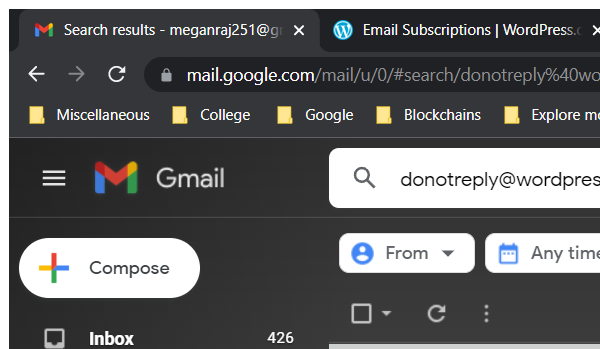
Workflow: delete_emails

Step 1 [then]: Attach Browser 'MakeMonda Page' in window 'Search results - [email redacted] - Gmail' (chrome.exe)

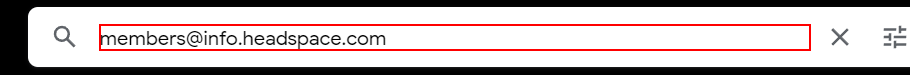
Step 2 [then]: type [emailToDelete] into the text box

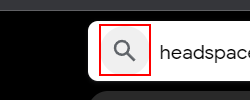
Step 3: click on the icon

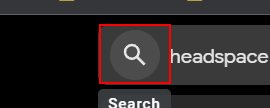
Step 4: click on the button

Step 5: Anchor Find Element 'BUTTON' on the button (same screen as step 4)

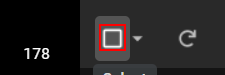
Step 6: click on the element

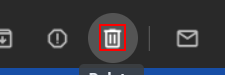
Step 7: click on the element

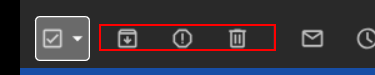
Step 8: Anchor Find Element 'DIV' on the element

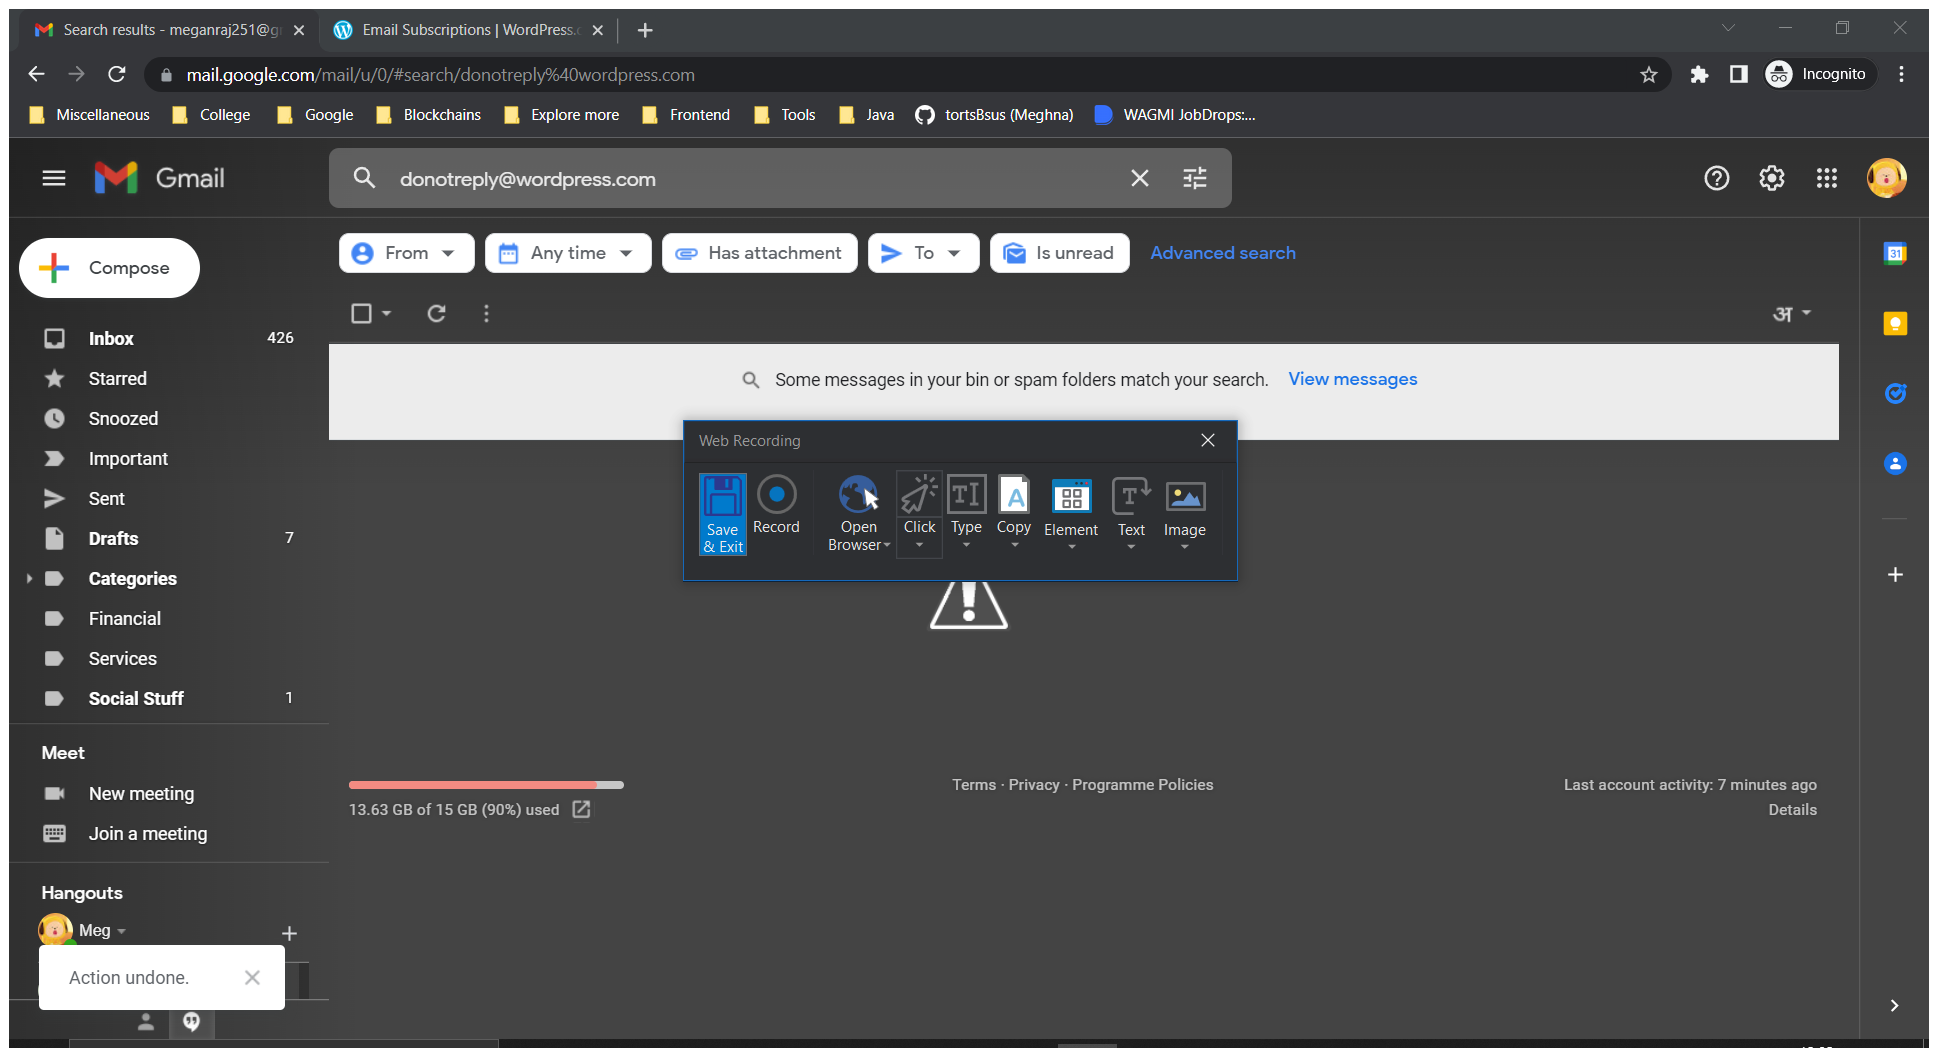
Step 9 [then]: Attach Browser 'NewpostPa Page' (chrome.exe)

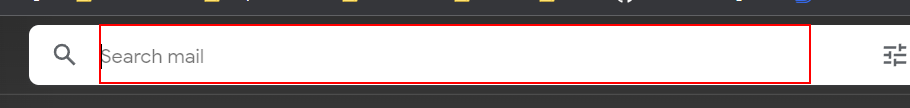
Step 10 [then]: click on the element (chrome.exe)

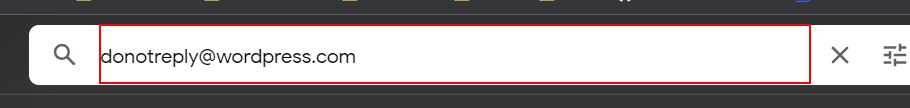
Step 11: type [emailToDelete] into the element (chrome.exe)

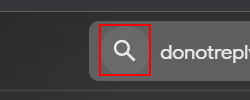
Step 12: click on the icon (chrome.exe)

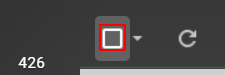
Step 13: click on the element (repeated 2 times)